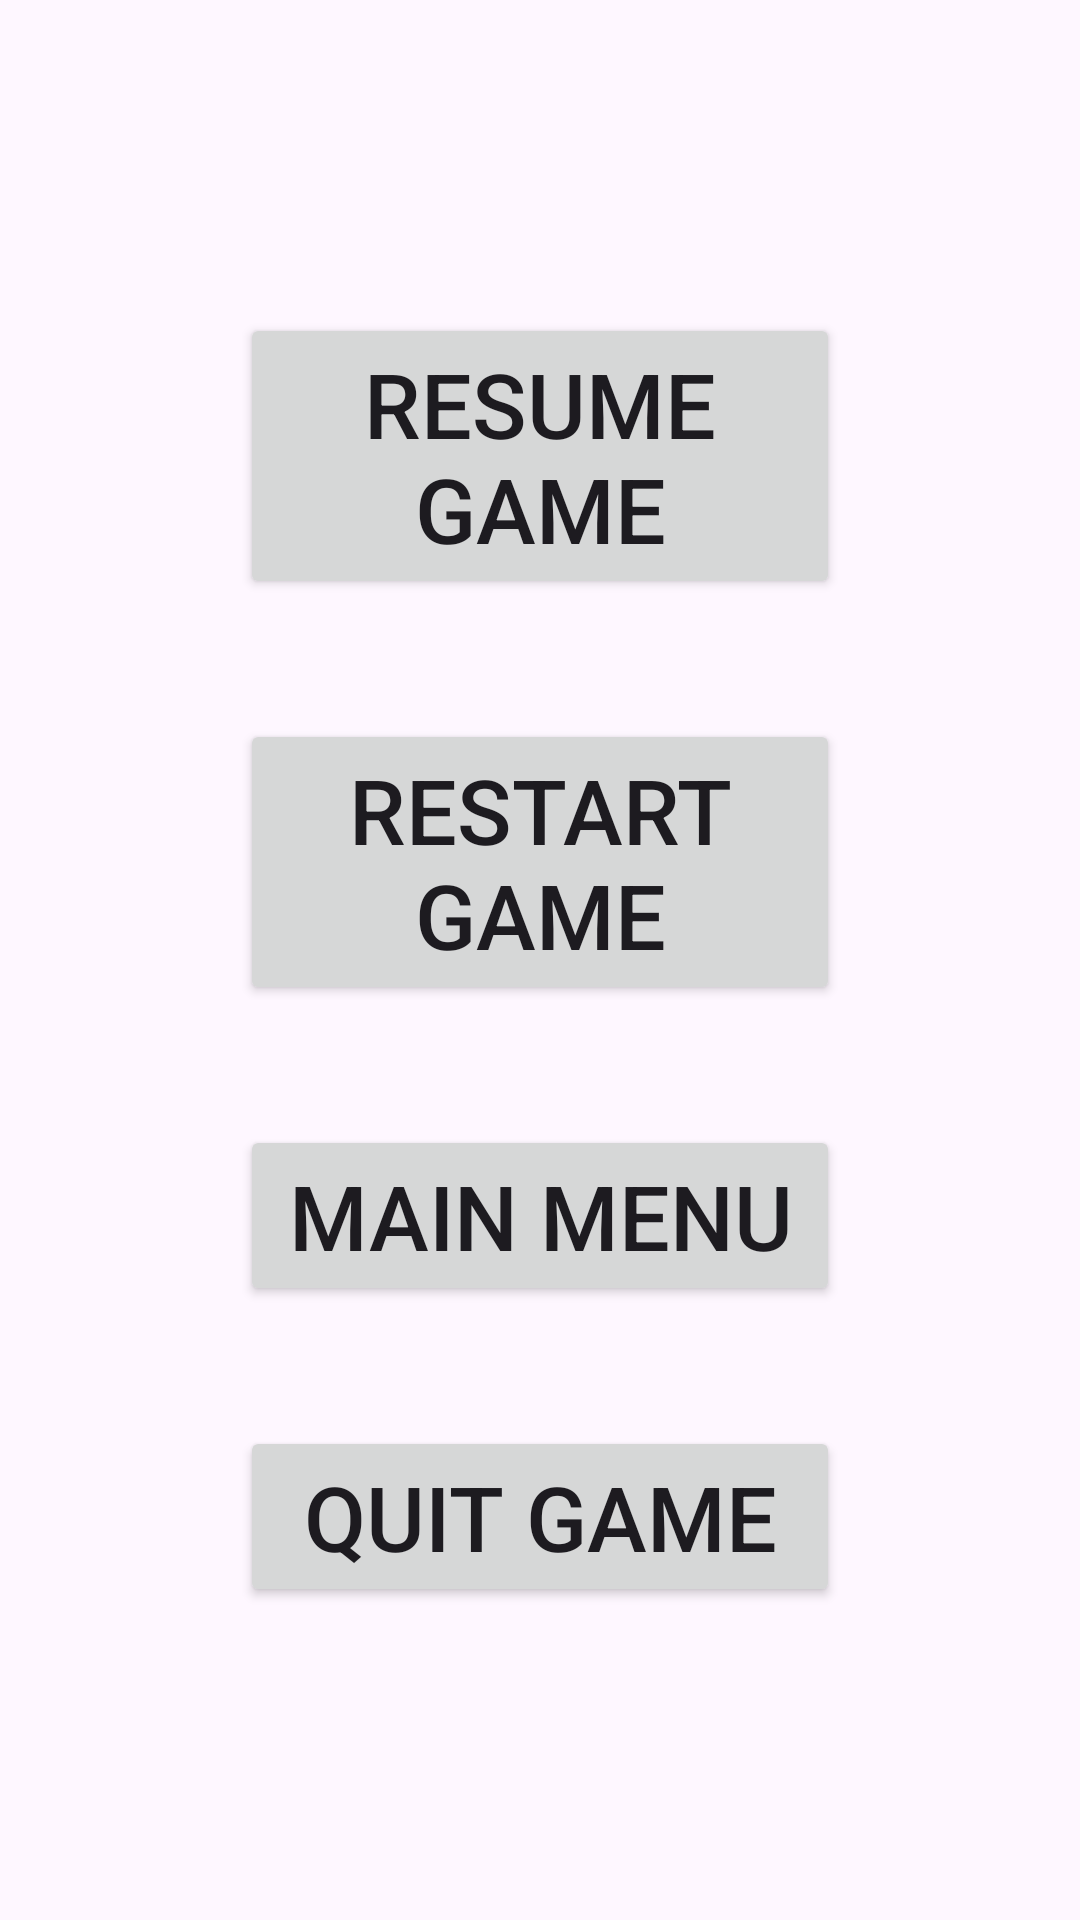

Produce the Android XML layout that renders to this screen, including the resource entries it uses.
<!-- AndroidManifest.xml: application theme Theme.BanMayBay -->
<!-- res/layout/activity_pause.xml -->
<?xml version="1.0" encoding="utf-8"?>
<androidx.constraintlayout.widget.ConstraintLayout xmlns:android="http://schemas.android.com/apk/res/android"
    xmlns:app="http://schemas.android.com/apk/res-auto"
    xmlns:tools="http://schemas.android.com/tools"
    android:id="@+id/main"
    android:layout_width="match_parent"
    android:layout_height="match_parent"
    android:background="@drawable/background"
    tools:context=".activities.PauseActivity">

    <LinearLayout
        android:layout_width="match_parent"
        android:layout_height="wrap_content"
        app:layout_constraintBottom_toBottomOf="parent"
        app:layout_constraintEnd_toEndOf="parent"
        app:layout_constraintStart_toStartOf="parent"
        app:layout_constraintTop_toTopOf="parent"
        android:layout_marginHorizontal="60dp"
        android:orientation="vertical"
        android:gravity="center">

        <Button
            android:id="@+id/resumeGame"
            android:layout_width="match_parent"
            android:layout_height="wrap_content"
            android:text="@string/resume_game"
            android:textSize="30sp"
            android:layout_margin="20dp"/>

        <Button
            android:id="@+id/restartGame"
            android:layout_width="match_parent"
            android:layout_height="wrap_content"
            android:text="@string/restart_game"
            android:textSize="30sp"
            android:layout_margin="20dp"/>

        <Button
            android:id="@+id/mainMenu"
            android:layout_width="match_parent"
            android:layout_height="wrap_content"
            android:text="@string/main_menu"
            android:textSize="30sp"
            android:layout_margin="20dp"/>

        <Button
            android:id="@+id/quitGame"
            android:layout_width="match_parent"
            android:layout_height="wrap_content"
            android:text="@string/quit_game"
            android:textSize="30sp"
            android:layout_margin="20dp"/>
    </LinearLayout>



</androidx.constraintlayout.widget.ConstraintLayout>
<!-- resources referenced by this layout -->
<resources>
  <string name="main_menu">Main menu</string>
  <string name="quit_game">Quit game</string>
  <string name="restart_game">Restart game</string>
  <string name="resume_game">Resume game</string>
  <style name="Theme.BanMayBay" parent="Base.Theme.BanMayBay" />
  <style name="Base.Theme.BanMayBay" parent="Theme.Material3.Light">
          
          
      </style>
</resources>
